Dataset: PlantVillage (GitHub, sss41097/PlantVillage). Classes: Potato___Early_blight, Potato___Late_blight, Potato___healthy, Rice__Bacterial leaf blight, Rice__Brown spot, Rice__Leaf smut, Tomato__Late_Blight, Tomato___Bacterial_spot, Tomato___Early_blight, Tomato___Late_blight, Tomato___Leaf_Mold, Tomato___Septoria_leaf_spot, Tomato___Spider_mites Two-spotted_spider_mite, Tomato___Target_Spot, Tomato___Tomato_mosaic_virus, Tomato___healthy.

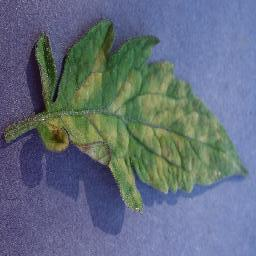
Label: Tomato___Leaf_Mold

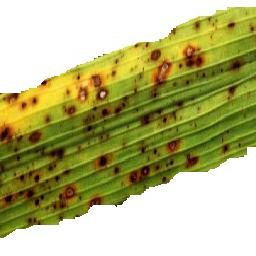
Label: Rice__Brown spot

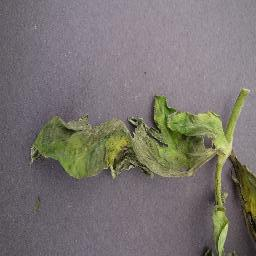
Label: Tomato__Late_Blight

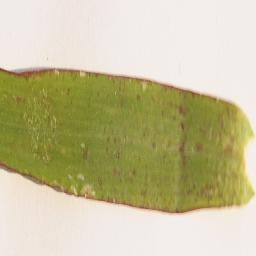
Label: Rice__Leaf smut

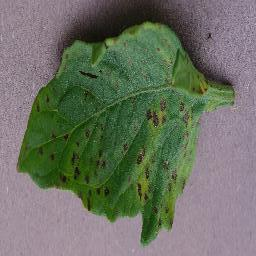
Label: Tomato___Septoria_leaf_spot

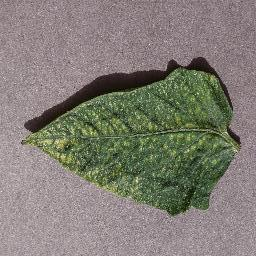
Label: Tomato___Spider_mites Two-spotted_spider_mite
